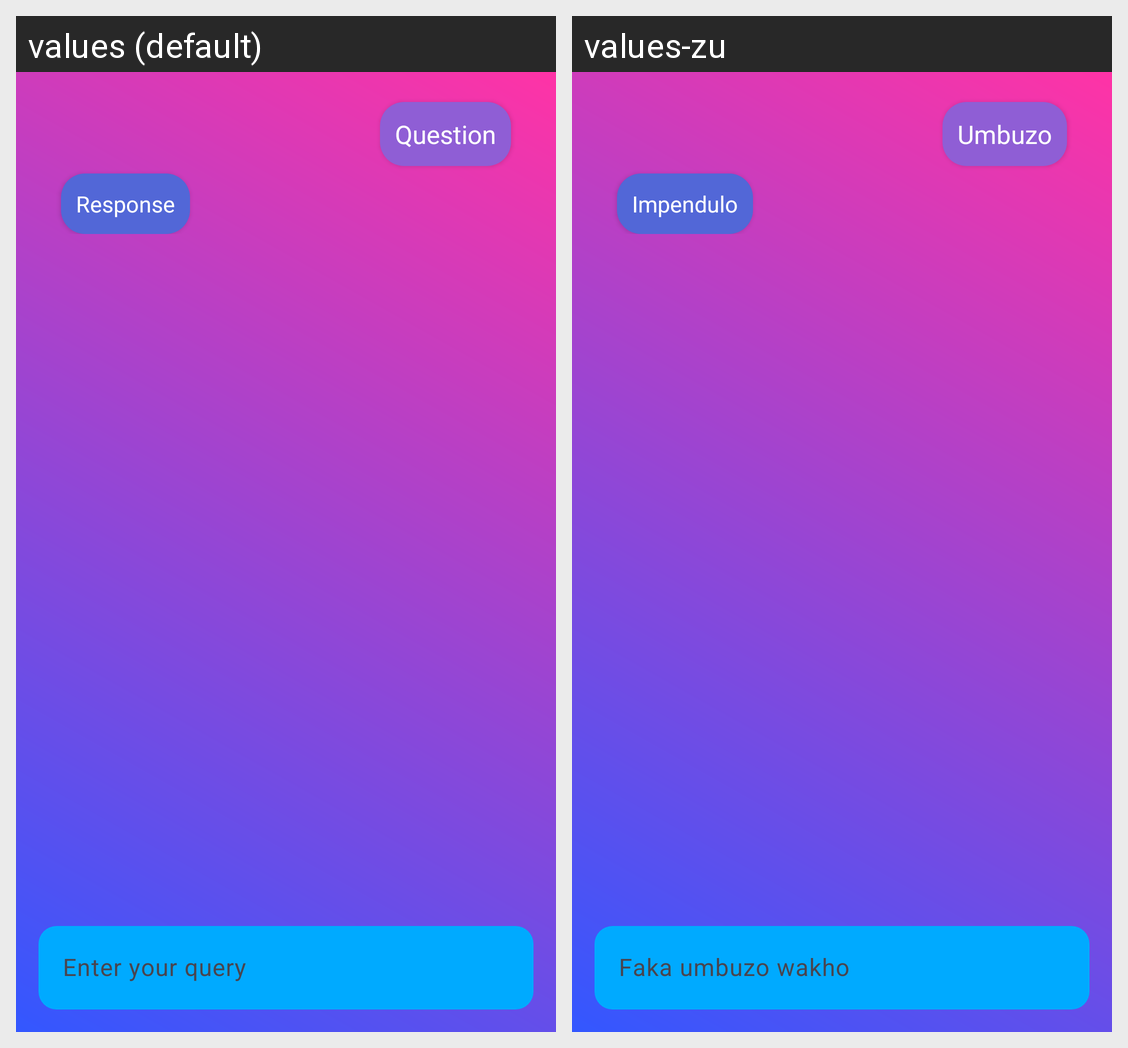

The Android screen above is rendered under two locales of the same app. Produce the string resources it draws, with the default and per-locale values.
Android screen res/layout/activity_chat_ai.xml rendered under 2 locales, left to right: values (default), values-zu. Device: Nexus 5 (rendered at 1080×1920; each locale shown at half size, 540×960, under a caption strip naming it); theme Theme.NoBRainer2.
Strings drawn on this screen, with the default value and each locale's value (text and hints the layout hard-codes, and strings that could not be matched under every locale, appear in the picture but are not listed):

question
  values: Question
  values-zu: Umbuzo

response
  values: Response
  values-zu: Impendulo

enter_your_query
  values: Enter your query
  values-zu: Faka umbuzo wakho
